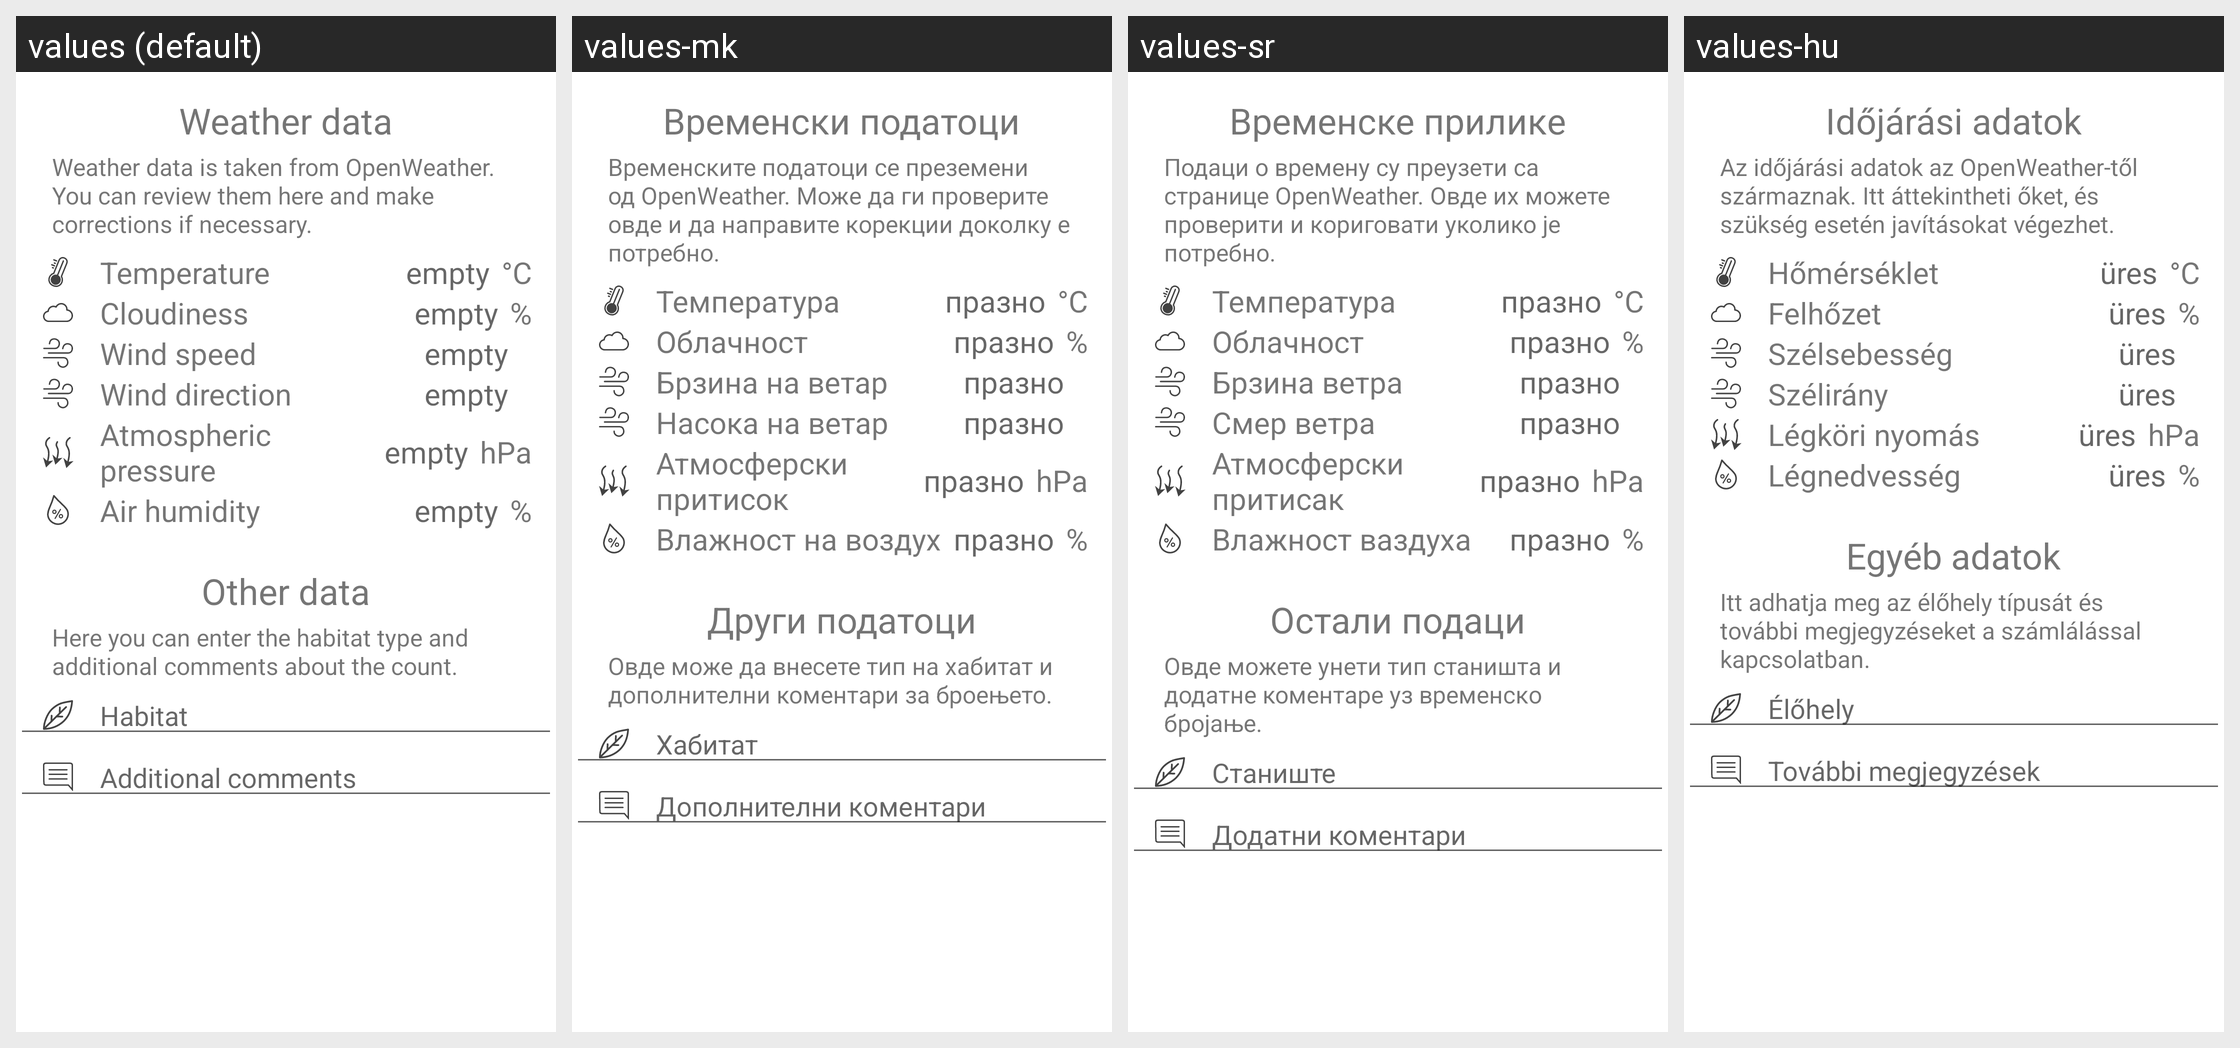

Translations of the strings shown on this Android screen, per locale in the grid:
Android screen res/layout/fragment_timed_count_additional_data.xml rendered under 4 locales, left to right: values (default), values-mk, values-sr, values-hu. Device: Nexus 5 (rendered at 1080×1920; each locale shown at half size, 540×960, under a caption strip naming it); theme Theme.Biologer.Main.
Other locales in the repository, not shown: values-bs, values-hr, values-hr-rHR, values-sr-rBA, values-sr-rME, values-sr-rRS.
Strings drawn on this screen, with the default value and each locale's value (text and hints the layout hard-codes, and strings that could not be matched under every locale, appear in the picture but are not listed):

weather_data
  values: Weather data
  values-mk: Временски податоци
  values-sr: Временске прилике
  values-hu: Időjárási adatok

weather_data_desc
  values: Weather data is taken from OpenWeather. You can review them here and make corrections if necessary.
  values-mk: Временските податоци се преземени од OpenWeather. Може да ги проверите овде и да направите корекции доколку е потребно.
  values-sr: Подаци о времену су преузети са странице OpenWeather. Овде их можете проверити и кориговати уколико је потребно.
  values-hu: Az időjárási adatok az OpenWeather-től származnak. Itt áttekintheti őket, és szükség esetén javításokat végezhet.

temperature
  values: Temperature
  values-mk: Температура
  values-sr: Температура
  values-hu: Hőmérséklet

empty
  values: empty
  values-mk: празно
  values-sr: празно
  values-hu: üres

c
  values: °C
  values-mk: °C
  values-sr: °C
  values-hu: °C

cloudiness
  values: Cloudiness
  values-mk: Облачност
  values-sr: Облачност
  values-hu: Felhőzet

percent
  values: %
  values-mk: %
  values-sr: %
  values-hu: %

wind_speed
  values: Wind speed
  values-mk: Брзина на ветар
  values-sr: Брзина ветра
  values-hu: Szélsebesség

wind_direction
  values: Wind direction
  values-mk: Насока на ветар
  values-sr: Смер ветра
  values-hu: Szélirány

atmospheric_pressure
  values: Atmospheric pressure
  values-mk: Атмосферски притисок
  values-sr: Атмосферски притисак
  values-hu: Légköri nyomás

hpa
  values: hPa
  values-mk: hPa
  values-sr: hPa
  values-hu: hPa

air_humidity
  values: Air humidity
  values-mk: Влажност на воздух
  values-sr: Влажност ваздуха
  values-hu: Légnedvesség

other_data
  values: Other data
  values-mk: Други податоци
  values-sr: Остали подаци
  values-hu: Egyéb adatok

other_data_desc
  values: Here you can enter the habitat type and additional comments about the count.
  values-mk: Овде може да внесете тип на хабитат и дополнителни коментари за броењето.
  values-sr: Овде можете унети тип станишта и додатне коментаре уз временско бројање.
  values-hu: Itt adhatja meg az élőhely típusát és további megjegyzéseket a számlálással kapcsolatban.

habitat
  values: Habitat
  values-mk: Хабитат
  values-sr: Станиште
  values-hu: Élőhely

additional_comments
  values: Additional comments
  values-mk: Дополнителни коментари
  values-sr: Додатни коментари
  values-hu: További megjegyzések
